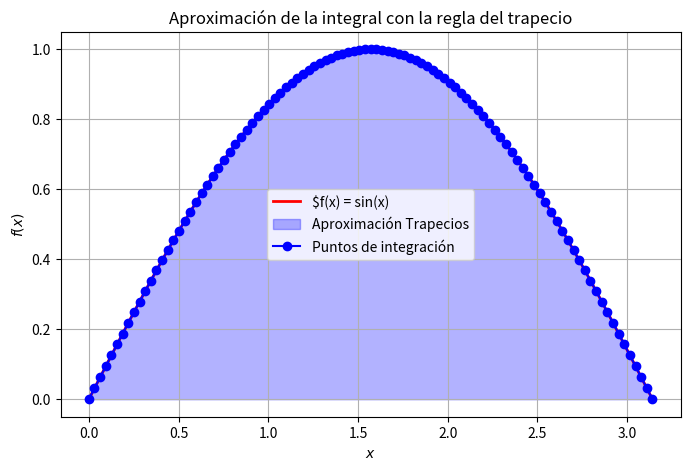

Write the Python code that produced this figure.
"""
[redacted]
[redacted]
   [email redacted]
   Version 2.0 : 26/03/2025 11:50pm

"""

import numpy as np
import matplotlib.pyplot as plt

# Definimos la función a integrar
def f(x):
    return np.sin(x) #Ejercicio 3
    #return np.exp(-x**2) #Ejercicio 2
    #return x**2+3*x+1 #Ejercicio 1
    #return x**2+1 #ejercicio de ejemplo

# Implementación de la regla del trapecio
def trapezoidal_rule(a, b, n):
    x = np.linspace(a, b, n+1)  # Puntos equidistantes
    y = f(x)
    h = (b - a) / n
    integral = (h / 2) * (y[0] + 2 * sum(y[1:n]) + y[n])  # Regla del trapecio compuesta
    return integral, x, y
#Parametros de ejercicio 1
#a,b = 0, 2
#n = 50 # 10 20 50
#Parametros de ejercicio 2
#a,b = 1, 4
#n = 15 # 5 10 15
#Parametros de ejercicio 3
a,b = 0, np.pi
n = 100# 20 40 60
# Parámetros de integración ejercicio de ejemplo
#a, b = 0, 2  # Intervalo de integración
#n = 4  # Número de subdivisiones

# Cálculo de la integral
integral_approx, x_vals, y_vals = trapezoidal_rule(a, b, n)

# Imprimir el resultado de la integral aproximada
print(f"Integral aproximada con la regla del trapecio: {integral_approx:.6f}")

# Gráfica de la función y la aproximación por trapecios
x_fine = np.linspace(a, b, 100)
y_fine = f(x_fine)

plt.figure(figsize=(8, 5))
plt.plot(x_fine, y_fine, 'r-', label=r'$f(x) = sin(x)', linewidth=2) #Ejercicios de ejemplo: r'$f(x) = x^2+1$'  Ejercicio 1: r'$f(x) = x^2 + 3x + 1$'  Ejercicio 2: r'$f(x) = e^-x^2$' '
plt.fill_between(x_vals, y_vals, alpha=0.3, color='blue', label="Aproximación Trapecios")
plt.plot(x_vals, y_vals, 'bo-', label="Puntos de integración")

# Etiquetas y leyenda
plt.xlabel("$x$")
plt.ylabel("$f(x)$")
plt.title("Aproximación de la integral con la regla del trapecio")
plt.legend()
plt.grid()

# Guardar la figura
plt.savefig("trapecio.png")
plt.show()